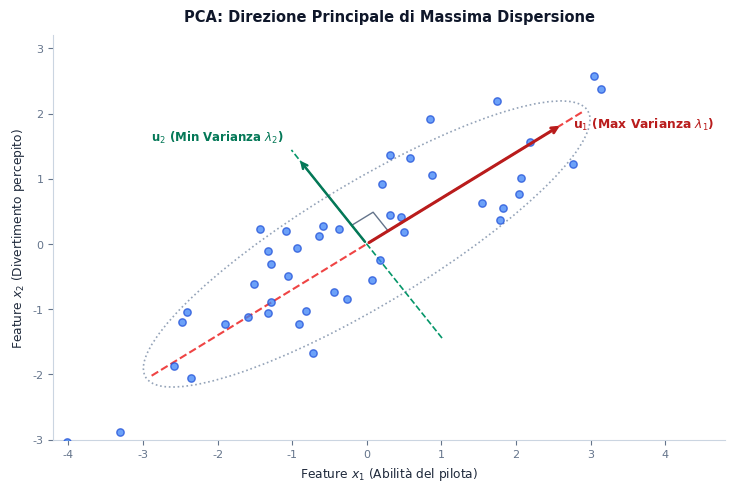

Recreate this plot in Python. (Note: this script raises an exception after producing the figure.)
import matplotlib
matplotlib.use('Agg')
matplotlib.rcParams['svg.fonttype'] = 'path'
matplotlib.rcParams['font.sans-serif'] = 'DejaVu Sans'
matplotlib.rcParams['font.family'] = 'sans-serif'
matplotlib.rcParams['mathtext.fontset'] = 'dejavusans'

import matplotlib.pyplot as plt
import matplotlib.patches as patches
import numpy as np

def generate_fig_14_1(output_path):
    fig_w, fig_h = 7.5, 5.0
    fig, ax = plt.subplots(figsize=(fig_w, fig_h), dpi=300)
    fig.patch.set_facecolor('#ffffff')
    ax.set_facecolor('#ffffff')

    np.random.seed(123)
    # Generate correlated 2D data centered at origin
    n_pts = 45
    u_true = np.array([np.cos(np.radians(35)), np.sin(np.radians(35))])
    v_true = np.array([-np.sin(np.radians(35)), np.cos(np.radians(35))])
    
    s1 = np.random.randn(n_pts) * 1.8
    s2 = np.random.randn(n_pts) * 0.45
    pts = np.outer(s1, u_true) + np.outer(s2, v_true)

    # Plot scatter
    ax.scatter(pts[:, 0], pts[:, 1], color='#3B82F6', s=28, alpha=0.75, edgecolors='#1D4ED8', zorder=3)

    # Axes u1 and u2
    origin = np.array([0.0, 0.0])
    len1 = 3.2
    len2 = 1.6

    # Axis line u1
    ax.plot([-u_true[0]*len1*1.1, u_true[0]*len1*1.1], [-u_true[1]*len1*1.1, u_true[1]*len1*1.1],
            color='#EF4444', lw=1.5, ls='--', zorder=2)
    ax.annotate('', xy=u_true*len1, xytext=origin,
                arrowprops=dict(arrowstyle='->', color='#B91C1C', lw=2.2))
    ax.text(u_true[0]*len1 + 0.15, u_true[1]*len1, r"$\mathbf{u}_1$ (Max Varianza $\lambda_1$)",
            fontsize=8.8, weight='bold', color='#B91C1C', va='center')

    # Axis line u2
    ax.plot([-v_true[0]*len2*1.1, v_true[0]*len2*1.1], [-v_true[1]*len2*1.1, v_true[1]*len2*1.1],
            color='#059669', lw=1.2, ls='--', zorder=2)
    ax.annotate('', xy=v_true*len2, xytext=origin,
                arrowprops=dict(arrowstyle='->', color='#047857', lw=1.8))
    ax.text(v_true[0]*len2 - 0.2, v_true[1]*len2 + 0.2, r"$\mathbf{u}_2$ (Min Varianza $\lambda_2$)",
            fontsize=8.5, weight='bold', color='#047857', ha='right', va='bottom')

    # Right angle marker
    ra_sz = 0.35
    ra_pt1 = u_true * ra_sz
    ra_pt2 = (u_true + v_true) * ra_sz
    ra_pt3 = v_true * ra_sz
    ax.plot([ra_pt1[0], ra_pt2[0], ra_pt3[0]], [ra_pt1[1], ra_pt2[1], ra_pt3[1]], color='#64748B', lw=1.0)

    # Ellipse showing data covariance
    cov_ellipse = patches.Ellipse((0, 0), 2*1.8*2, 2*0.45*2, angle=35, fill=False,
                                  edgecolor='#94A3B8', lw=1.2, ls=':')
    ax.add_patch(cov_ellipse)

    ax.set_xlim(-4.2, 4.8)
    ax.set_ylim(-3.0, 3.2)
    ax.set_xlabel(r"Feature $x_1$ (Abilità del pilota)", fontsize=8.8, color='#1E293B')
    ax.set_ylabel(r"Feature $x_2$ (Divertimento percepito)", fontsize=8.8, color='#1E293B')
    ax.set_title("PCA: Direzione Principale di Massima Dispersione",
                 fontsize=10.5, weight='bold', color='#0F172A', pad=10)

    # Clean axes
    ax.spines['top'].set_visible(False)
    ax.spines['right'].set_visible(False)
    ax.spines['left'].set_color('#CBD5E1')
    ax.spines['bottom'].set_color('#CBD5E1')
    ax.tick_params(colors='#64748B', labelsize=8.0)

    plt.tight_layout()
    plt.savefig(output_path, facecolor='#ffffff', bbox_inches='tight')
    plt.close()
    print(f"Generated {output_path}")

def generate_fig_14_2(output_path):
    fig_w, fig_h = 7.5, 5.0
    fig, ax = plt.subplots(figsize=(fig_w, fig_h), dpi=300)
    fig.patch.set_facecolor('#ffffff')
    ax.set_facecolor('#ffffff')

    # Vector geometry: origin (0, 0)
    # Unit vector u along 30 degrees
    theta = np.radians(30)
    u = np.array([np.cos(theta), np.sin(theta)])
    
    # Point x^(i)
    x_pt = np.array([2.2, 2.5])
    
    # Scalar projection z = x^T u
    z = np.dot(x_pt, u)
    x_proj = z * u

    # Projection axis line
    ax.plot([-u[0]*1.0, u[0]*4.5], [-u[1]*1.0, u[1]*4.5], color='#94A3B8', ls='--', lw=1.2, zorder=1)
    
    # Unit vector u arrow
    ax.annotate('', xy=u*1.2, xytext=(0, 0),
                arrowprops=dict(arrowstyle='->', color='#B91C1C', lw=2.2))
    ax.text(u[0]*1.25, u[1]*1.25 - 0.25, r"$\mathbf{u}$ ($\|\mathbf{u}\|=1$)",
            fontsize=9.0, weight='bold', color='#B91C1C')

    # Vector x^(i)
    ax.annotate('', xy=x_pt, xytext=(0, 0),
                arrowprops=dict(arrowstyle='->', color='#1D4ED8', lw=2.0))
    ax.plot(x_pt[0], x_pt[1], 'o', color='#1D4ED8', markersize=7)
    ax.text(x_pt[0] - 0.1, x_pt[1] + 0.25, r"$\mathbf{x}^{(i)}$", fontsize=9.5, weight='bold', color='#1D4ED8')

    # Projected point
    ax.plot(x_proj[0], x_proj[1], 's', color='#059669', markersize=7)
    ax.text(x_proj[0] + 0.15, x_proj[1] - 0.35, r"$\mathbf{x}_{\mathrm{proj}}^{(i)} = z^{(i)}\mathbf{u}$",
            fontsize=9.0, weight='bold', color='#059669')

    # Orthogonal projection dashed line (error vector)
    ax.plot([x_pt[0], x_proj[0]], [x_pt[1], x_proj[1]], color='#D97706', ls=':', lw=1.8)
    mid_err = (x_pt + x_proj) / 2.0
    ax.text(mid_err[0] + 0.15, mid_err[1] + 0.1, r"$\mathbf{e}^{(i)} = \mathbf{x}^{(i)} - z^{(i)}\mathbf{u}$",
            fontsize=8.5, weight='bold', color='#D97706')

    # Right angle symbol at x_proj
    # direction from x_proj to 0 is -u
    # direction from x_proj to x_pt is perp
    perp_dir = (x_pt - x_proj) / np.linalg.norm(x_pt - x_proj)
    ra_s = 0.22
    p1 = x_proj + perp_dir * ra_s
    p2 = x_proj + perp_dir * ra_s - u * ra_s
    p3 = x_proj - u * ra_s
    ax.plot([p1[0], p2[0], p3[0]], [p1[1], p2[1], p3[1]], color='#64748B', lw=1.0)

    # Pythagorean note pill
    box = patches.FancyBboxPatch((-0.8, -1.3), 5.6, 0.65, boxstyle='round,pad=0.0',
                                facecolor='#EFF6FF', edgecolor='#3B82F6', lw=1.0)
    ax.add_patch(box)
    ax.text(2.0, -0.97, r"$\|\mathbf{x}^{(i)}\|^2 = (z^{(i)})^2 + \|\mathbf{e}^{(i)}\|^2 \;\Rightarrow\; \max \mathrm{Var}(z) \Leftrightarrow \min \|\mathbf{e}\|^2$",
            fontsize=8.0, ha='center', va='center', color='#1E3A8A', weight='bold')

    ax.set_xlim(-1.0, 5.0)
    ax.set_ylim(-1.5, 3.5)
    ax.set_aspect('equal')
    ax.axis('off')
    ax.set_title("Geometria della Proiezione Ortogonale e Ricostruzione",
                 fontsize=10.5, weight='bold', color='#0F172A', pad=10)

    plt.tight_layout()
    plt.savefig(output_path, facecolor='#ffffff', bbox_inches='tight')
    plt.close()
    print(f"Generated {output_path}")

if __name__ == '__main__':
    generate_fig_14_1('Anno 1/Machine Learning/immagini/fig_14_1_direzione_massima_variazione_pca.svg')
    generate_fig_14_2('Anno 1/Machine Learning/immagini/fig_14_2_proiezione_campione_direzione_variazione.svg')
